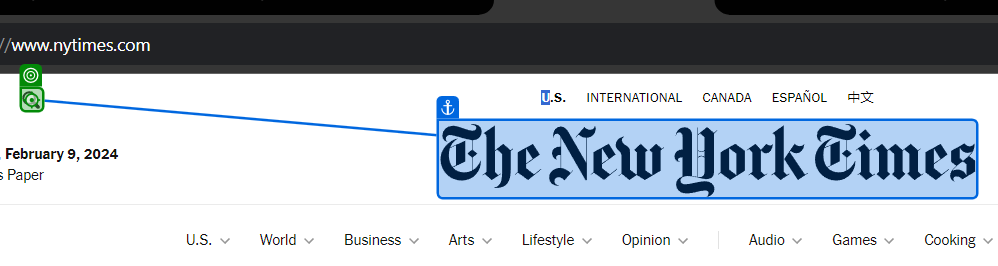
Task: Robotic Enterprise Framework
Workflow: Process

Step 1: click

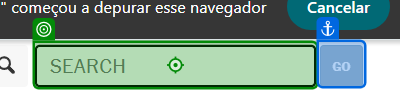
Step 2: type "[in_Config("SearchPhrase").ToString]"

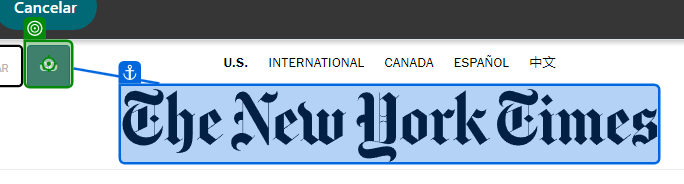
Step 3: click on 'Go'

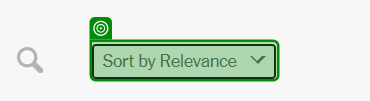
Step 4: select "Sort by Newest" in 'Sort by Relevance'

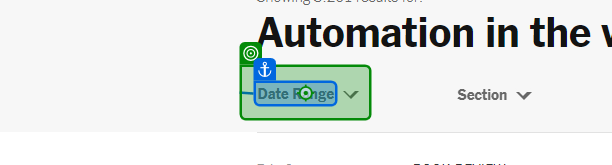
Step 5: click on 'Refine results'

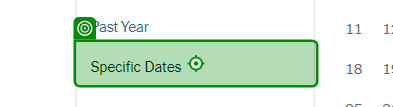
Step 6: click on 'Specific Dates'

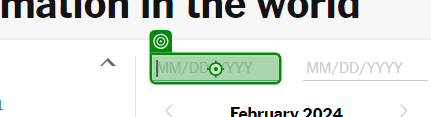
Step 7 [then]: type "[DateTime.Now.ToString("01/MM/yyyy")]" into 'INPUT startDate'

Step 8: type "[System.DateTime.Now.AddMonths(CInt(in_Config("Months"))*-1).ToString("01/MM/yyyy")]" into 'INPUT startDate' (same screen as step 7)

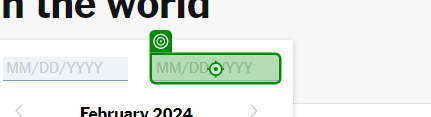
Step 9: type "[DateTime.Now.ToString("31/MM/yyyy")]" into 'INPUT endDate'

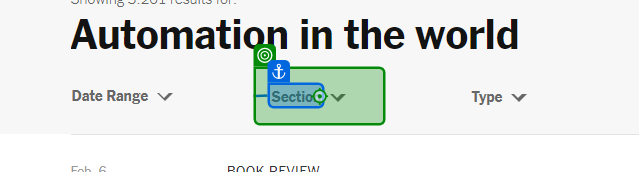
Step 10: click on 'Refine results'

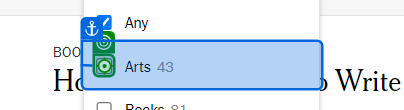
Step 11: click on 'unchecked'

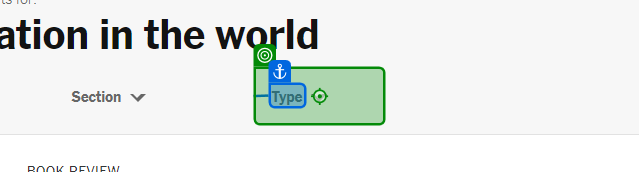
Step 12: click on 'Refine results via Type'

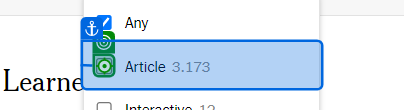
Step 13: click on 'unchecked'

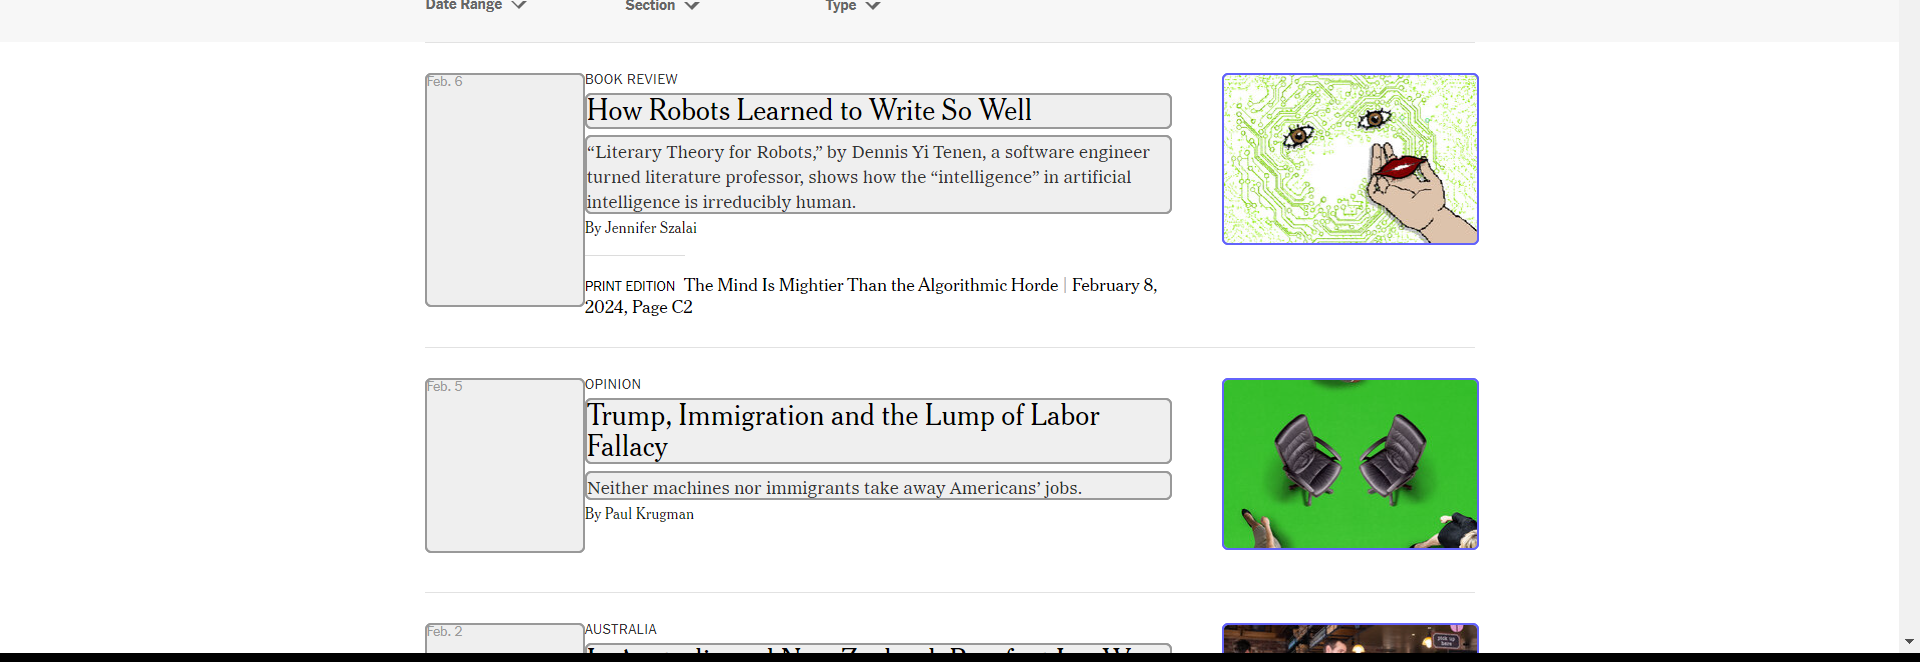
Step 14: get-text